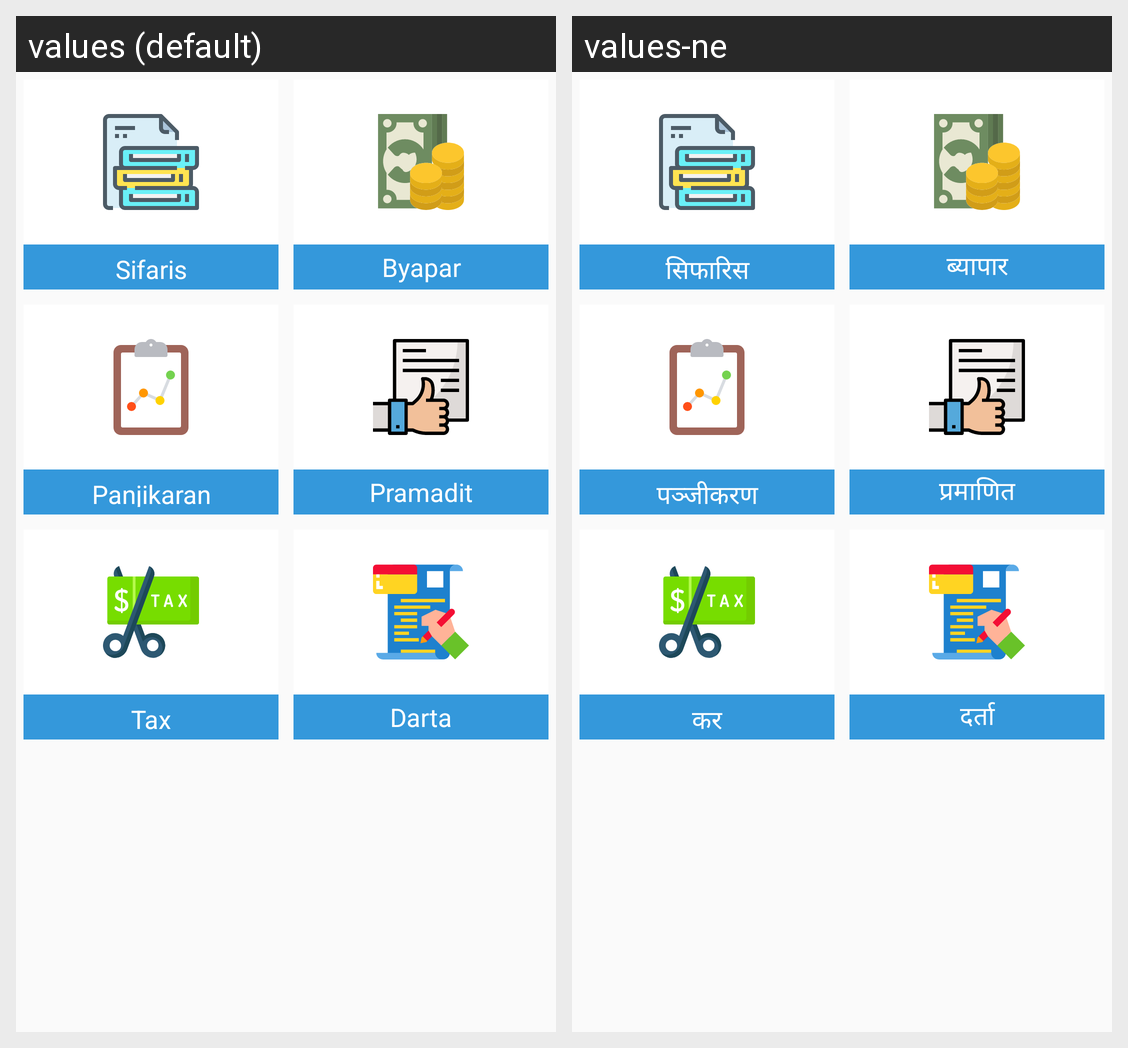

The same Android screen rendered under two of its app's locales, left to right. List the strings drawn on it with the default value and each locale's translation.
Android screen res/layout/activity_citizen_chater.xml rendered under 2 locales, left to right: values (default), values-ne. Device: Nexus 5 (rendered at 1080×1920; each locale shown at half size, 540×960, under a caption strip naming it); theme AppTheme.
Strings drawn on this screen, with the default value and each locale's value (text and hints the layout hard-codes, and strings that could not be matched under every locale, appear in the picture but are not listed):

sifaris
  values: Sifaris
  values-ne: सिफारिस

baypar
  values: Byapar
  values-ne: ब्यापार

panjikaran
  values: Panjikaran
  values-ne: पञ्जीकरण

pramadit
  values: Pramadit
  values-ne: प्रमाणित

kaar
  values: Tax
  values-ne: कर

darta
  values: Darta
  values-ne: दर्ता
